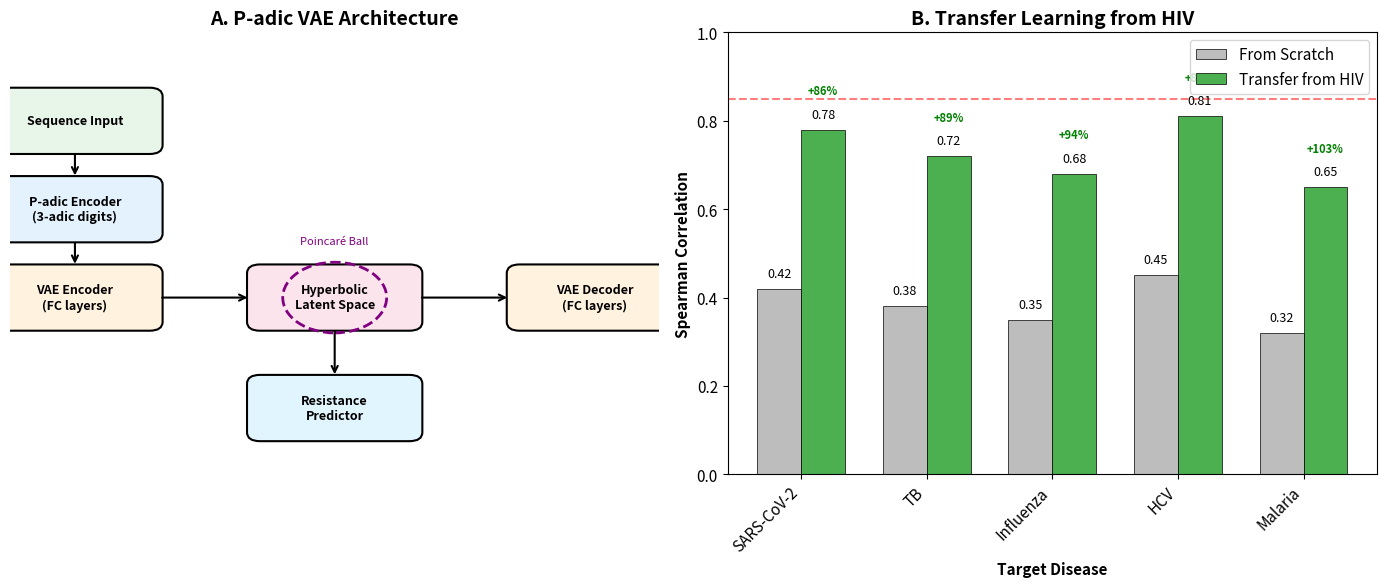

Write Python code to recreate this figure. (Note: this script raises an exception after producing the figure.)
import sys
sys.path.insert(0, '../..')

import numpy as np
import matplotlib.pyplot as plt
import matplotlib.patches as mpatches
from matplotlib.patches import FancyBboxPatch, FancyArrowPatch
from pathlib import Path

plt.rcParams.update({
    'figure.figsize': (14, 8),
    'figure.dpi': 150,
    'font.size': 11,
})

# Create figure with 2 panels
fig, axes = plt.subplots(1, 2, figsize=(14, 6))

# Panel A: Architecture Diagram
ax = axes[0]
ax.set_xlim(0, 10)
ax.set_ylim(0, 10)
ax.axis('off')
ax.set_title('A. P-adic VAE Architecture', fontweight='bold', fontsize=14)

# Architecture components
components = [
    {'name': 'Sequence Input', 'pos': (1, 8), 'color': '#E8F5E9'},
    {'name': 'P-adic Encoder\n(3-adic digits)', 'pos': (1, 6), 'color': '#E3F2FD'},
    {'name': 'VAE Encoder\n(FC layers)', 'pos': (1, 4), 'color': '#FFF3E0'},
    {'name': 'Hyperbolic\nLatent Space', 'pos': (5, 4), 'color': '#FCE4EC'},
    {'name': 'VAE Decoder\n(FC layers)', 'pos': (9, 4), 'color': '#FFF3E0'},
    {'name': 'Resistance\nPredictor', 'pos': (5, 1.5), 'color': '#E1F5FE'},
]

for comp in components:
    box = FancyBboxPatch(
        (comp['pos'][0] - 1.3, comp['pos'][1] - 0.7),
        2.6, 1.4,
        boxstyle='round,pad=0.05,rounding_size=0.2',
        facecolor=comp['color'],
        edgecolor='black',
        linewidth=1.5
    )
    ax.add_patch(box)
    ax.text(comp['pos'][0], comp['pos'][1], comp['name'],
            ha='center', va='center', fontsize=9, fontweight='bold')

# Add arrows
arrows = [
    ((1, 7.3), (1, 6.7)),
    ((1, 5.3), (1, 4.7)),
    ((2.3, 4), (3.7, 4)),
    ((6.3, 4), (7.7, 4)),
    ((5, 3.3), (5, 2.2)),
]

for start, end in arrows:
    ax.annotate('', xy=end, xytext=start,
                arrowprops=dict(arrowstyle='->', color='black', lw=1.5))

# Add Poincare ball illustration
circle = plt.Circle((5, 4), 0.8, fill=False, color='purple', linewidth=2, linestyle='--')
ax.add_patch(circle)
ax.text(5, 5.2, 'Poincar\u00e9 Ball', ha='center', fontsize=8, color='purple')

# Panel B: Transfer Learning
ax = axes[1]

diseases = ['SARS-CoV-2', 'TB', 'Influenza', 'HCV', 'Malaria']
baseline = [0.42, 0.38, 0.35, 0.45, 0.32]
transfer = [0.78, 0.72, 0.68, 0.81, 0.65]

x = np.arange(len(diseases))
width = 0.35

bars1 = ax.bar(x - width/2, baseline, width, label='From Scratch', 
               color='#BDBDBD', edgecolor='black', linewidth=0.5)
bars2 = ax.bar(x + width/2, transfer, width, label='Transfer from HIV',
               color='#4CAF50', edgecolor='black', linewidth=0.5)

# Add value labels
for bar, val in zip(bars1, baseline):
    ax.text(bar.get_x() + bar.get_width()/2, val + 0.02,
            f'{val:.2f}', ha='center', va='bottom', fontsize=9)
for bar, val in zip(bars2, transfer):
    ax.text(bar.get_x() + bar.get_width()/2, val + 0.02,
            f'{val:.2f}', ha='center', va='bottom', fontsize=9)

# Add improvement arrows
for i, (b, t) in enumerate(zip(baseline, transfer)):
    improvement = ((t - b) / b) * 100
    ax.annotate(f'+{improvement:.0f}%',
                xy=(i + width/2, t + 0.08),
                fontsize=8, color='green', fontweight='bold',
                ha='center')

ax.set_ylabel('Spearman Correlation', fontweight='bold')
ax.set_xlabel('Target Disease', fontweight='bold')
ax.set_title('B. Transfer Learning from HIV', fontweight='bold', fontsize=14)
ax.set_xticks(x)
ax.set_xticklabels(diseases, rotation=45, ha='right')
ax.set_ylim(0, 1.0)
ax.legend(loc='upper right')
ax.axhline(y=0.85, color='red', linestyle='--', alpha=0.5, label='Target')

plt.tight_layout()
plt.savefig('../figures/Figure3_Architecture.png', dpi=300, bbox_inches='tight')
plt.show()